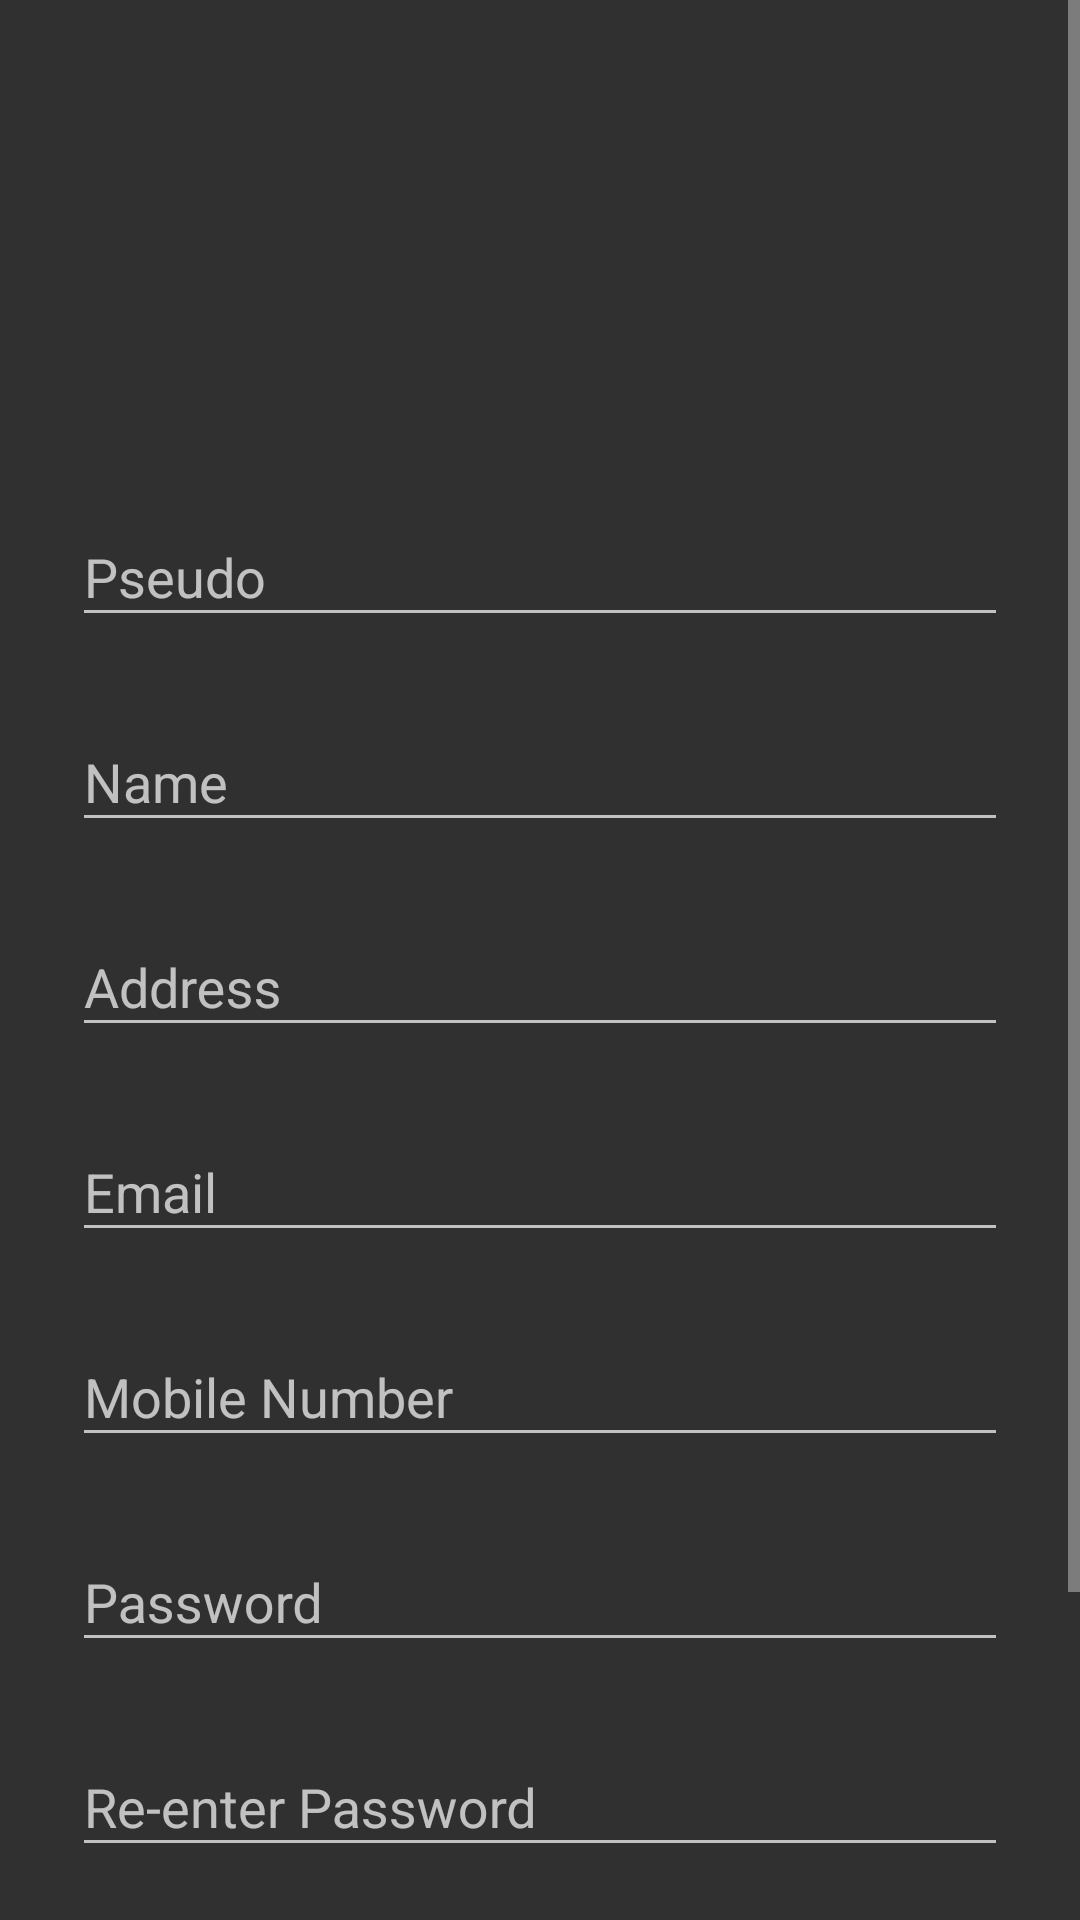

Reconstruct the res/layout file that produces this screen, plus the resources it refers to.
<!-- AndroidManifest.xml: application theme Theme.AppCompat -->
<!-- res/layout/activity_signup.xml -->
<?xml version="1.0" encoding="utf-8"?>
<ScrollView
    xmlns:android="http://schemas.android.com/apk/res/android"
    android:layout_width="fill_parent"
    android:layout_height="fill_parent"
    android:fitsSystemWindows="true">

    <LinearLayout
        android:orientation="vertical"
        android:layout_width="match_parent"
        android:layout_height="wrap_content"
        android:paddingTop="56dp"
        android:paddingLeft="24dp"
        android:paddingRight="24dp">

        <ImageView android:src="@drawable/logo"
            android:layout_width="wrap_content"
            android:layout_height="72dp"
            android:layout_marginBottom="24dp"
            android:layout_gravity="center_horizontal" />

        
        <android.support.design.widget.TextInputLayout
            android:layout_width="match_parent"
            android:layout_height="wrap_content"
            android:layout_marginTop="8dp"
            android:layout_marginBottom="8dp">
            <EditText android:id="@+id/input_pseudo"
                android:layout_width="match_parent"
                android:layout_height="wrap_content"
                android:inputType="text"
                android:hint="Pseudo" />
        </android.support.design.widget.TextInputLayout>

        
        <android.support.design.widget.TextInputLayout
            android:layout_width="match_parent"
            android:layout_height="wrap_content"
            android:layout_marginTop="8dp"
            android:layout_marginBottom="8dp">
            <EditText android:id="@+id/input_name"
                android:layout_width="match_parent"
                android:layout_height="wrap_content"
                android:inputType="textPersonName"
                android:hint="Name" />
        </android.support.design.widget.TextInputLayout>

        
        <android.support.design.widget.TextInputLayout
            android:layout_width="match_parent"
            android:layout_height="wrap_content"
            android:layout_marginTop="8dp"
            android:layout_marginBottom="8dp">
            <EditText android:id="@+id/input_address"
                android:layout_width="match_parent"
                android:layout_height="wrap_content"
                android:inputType="textPostalAddress"
                android:hint="Address" />
        </android.support.design.widget.TextInputLayout>



        
        <android.support.design.widget.TextInputLayout
            android:layout_width="match_parent"
            android:layout_height="wrap_content"
            android:layout_marginTop="8dp"
            android:layout_marginBottom="8dp">
            <EditText android:id="@+id/input_email"
                android:layout_width="match_parent"
                android:layout_height="wrap_content"
                android:inputType="textEmailAddress"
                android:hint="Email" />
        </android.support.design.widget.TextInputLayout>


        
        <android.support.design.widget.TextInputLayout
            android:layout_width="match_parent"
            android:layout_height="wrap_content"
            android:layout_marginTop="8dp"
            android:layout_marginBottom="8dp">
            <EditText android:id="@+id/input_mobile"
                android:layout_width="match_parent"
                android:layout_height="wrap_content"
                android:inputType="number"
                android:hint="Mobile Number" />
        </android.support.design.widget.TextInputLayout>

        
        <android.support.design.widget.TextInputLayout
            android:layout_width="match_parent"
            android:layout_height="wrap_content"
            android:layout_marginTop="8dp"
            android:layout_marginBottom="8dp">
            <EditText android:id="@+id/input_password"
                android:layout_width="match_parent"
                android:layout_height="wrap_content"
                android:inputType="textPassword"
                android:hint="Password"/>
        </android.support.design.widget.TextInputLayout>

        
        <android.support.design.widget.TextInputLayout
            android:layout_width="match_parent"
            android:layout_height="wrap_content"
            android:layout_marginTop="8dp"
            android:layout_marginBottom="8dp">
            <EditText android:id="@+id/input_reEnterPassword"
                android:layout_width="match_parent"
                android:layout_height="wrap_content"
                android:inputType="textPassword"
                android:hint="Re-enter Password"/>
        </android.support.design.widget.TextInputLayout>

        
        <android.support.v7.widget.AppCompatButton
            android:id="@+id/btn_signup"
            android:layout_width="fill_parent"
            android:layout_height="wrap_content"
            android:layout_marginTop="24dp"
            android:layout_marginBottom="24dp"
            android:padding="12dp"
            android:text="Create Account"/>

        <TextView android:id="@+id/link_login"
            android:layout_width="fill_parent"
            android:layout_height="wrap_content"
            android:layout_marginBottom="24dp"
            android:text="Already a member? Login"
            android:gravity="center"
            android:textSize="16dip"/>

    </LinearLayout>
</ScrollView>
<!-- resources referenced by this layout -->
<resources>

</resources>
